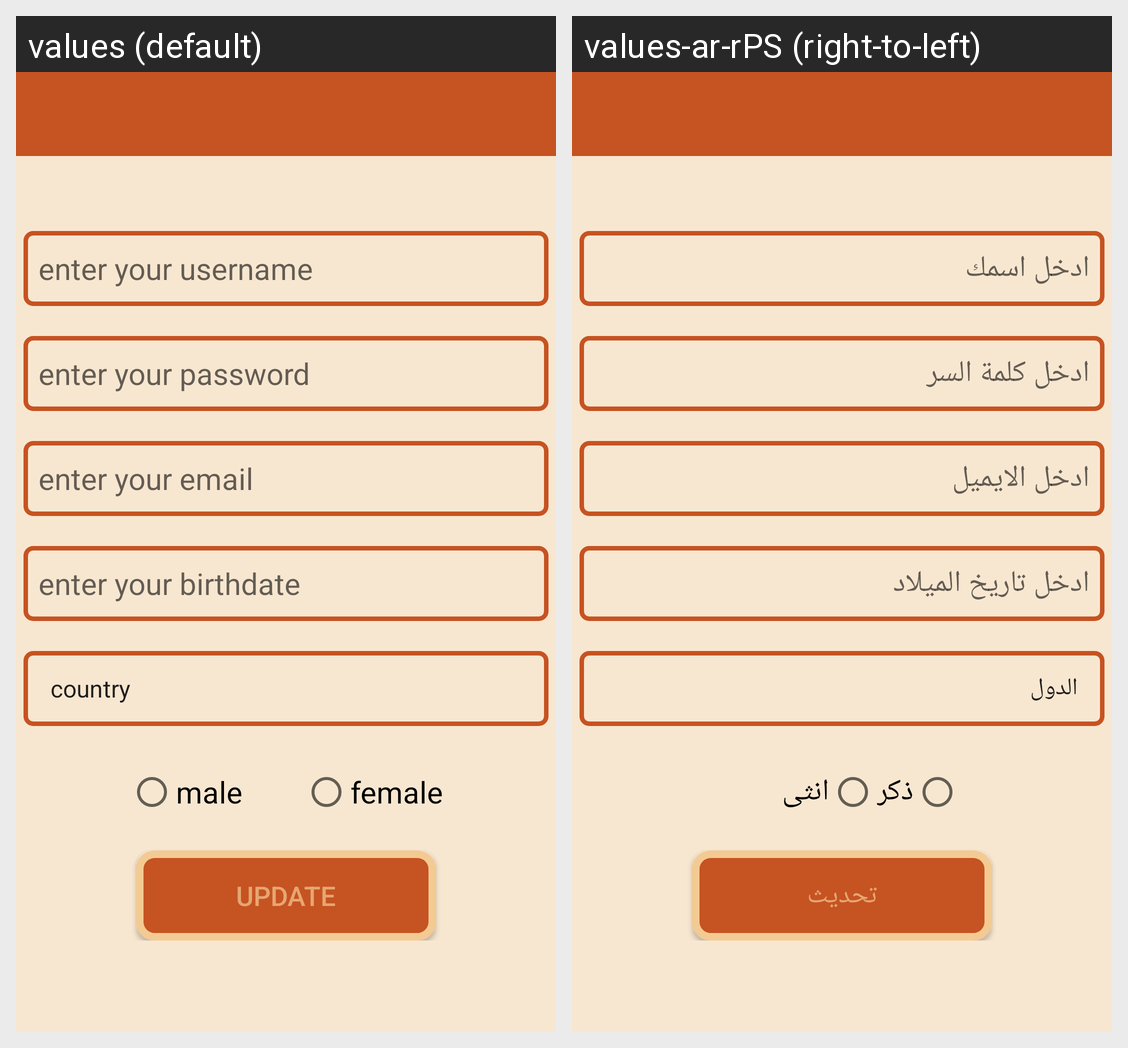

Here is an Android app screen in its default locale and in the app's own translations. Write out the translated-string differences for the strings that appear on this screen.
Android screen res/layout/activity_edite.xml rendered under 2 locales, left to right: values (default), values-ar-rPS (right-to-left). Device: Nexus 5 (rendered at 1080×1920; each locale shown at half size, 540×960, under a caption strip naming it); theme Theme.GameFinalProject1.
Strings drawn on this screen, with the default value and each locale's value (text and hints the layout hard-codes, and strings that could not be matched under every locale, appear in the picture but are not listed):

enter_your_username
  values: enter your username
  values-ar-rPS: ادخل اسمك

enter_your_password
  values: enter your password
  values-ar-rPS: ادخل كلمة السر

enter_your_email
  values: enter your email
  values-ar-rPS: ادخل الايميل

enter_your_birthdate
  values: enter your birthdate
  values-ar-rPS: ادخل تاريخ الميلاد

male
  values: male
  values-ar-rPS: ذكر

female
  values: female
  values-ar-rPS: انثى

update
  values: update
  values-ar-rPS: تحديث
